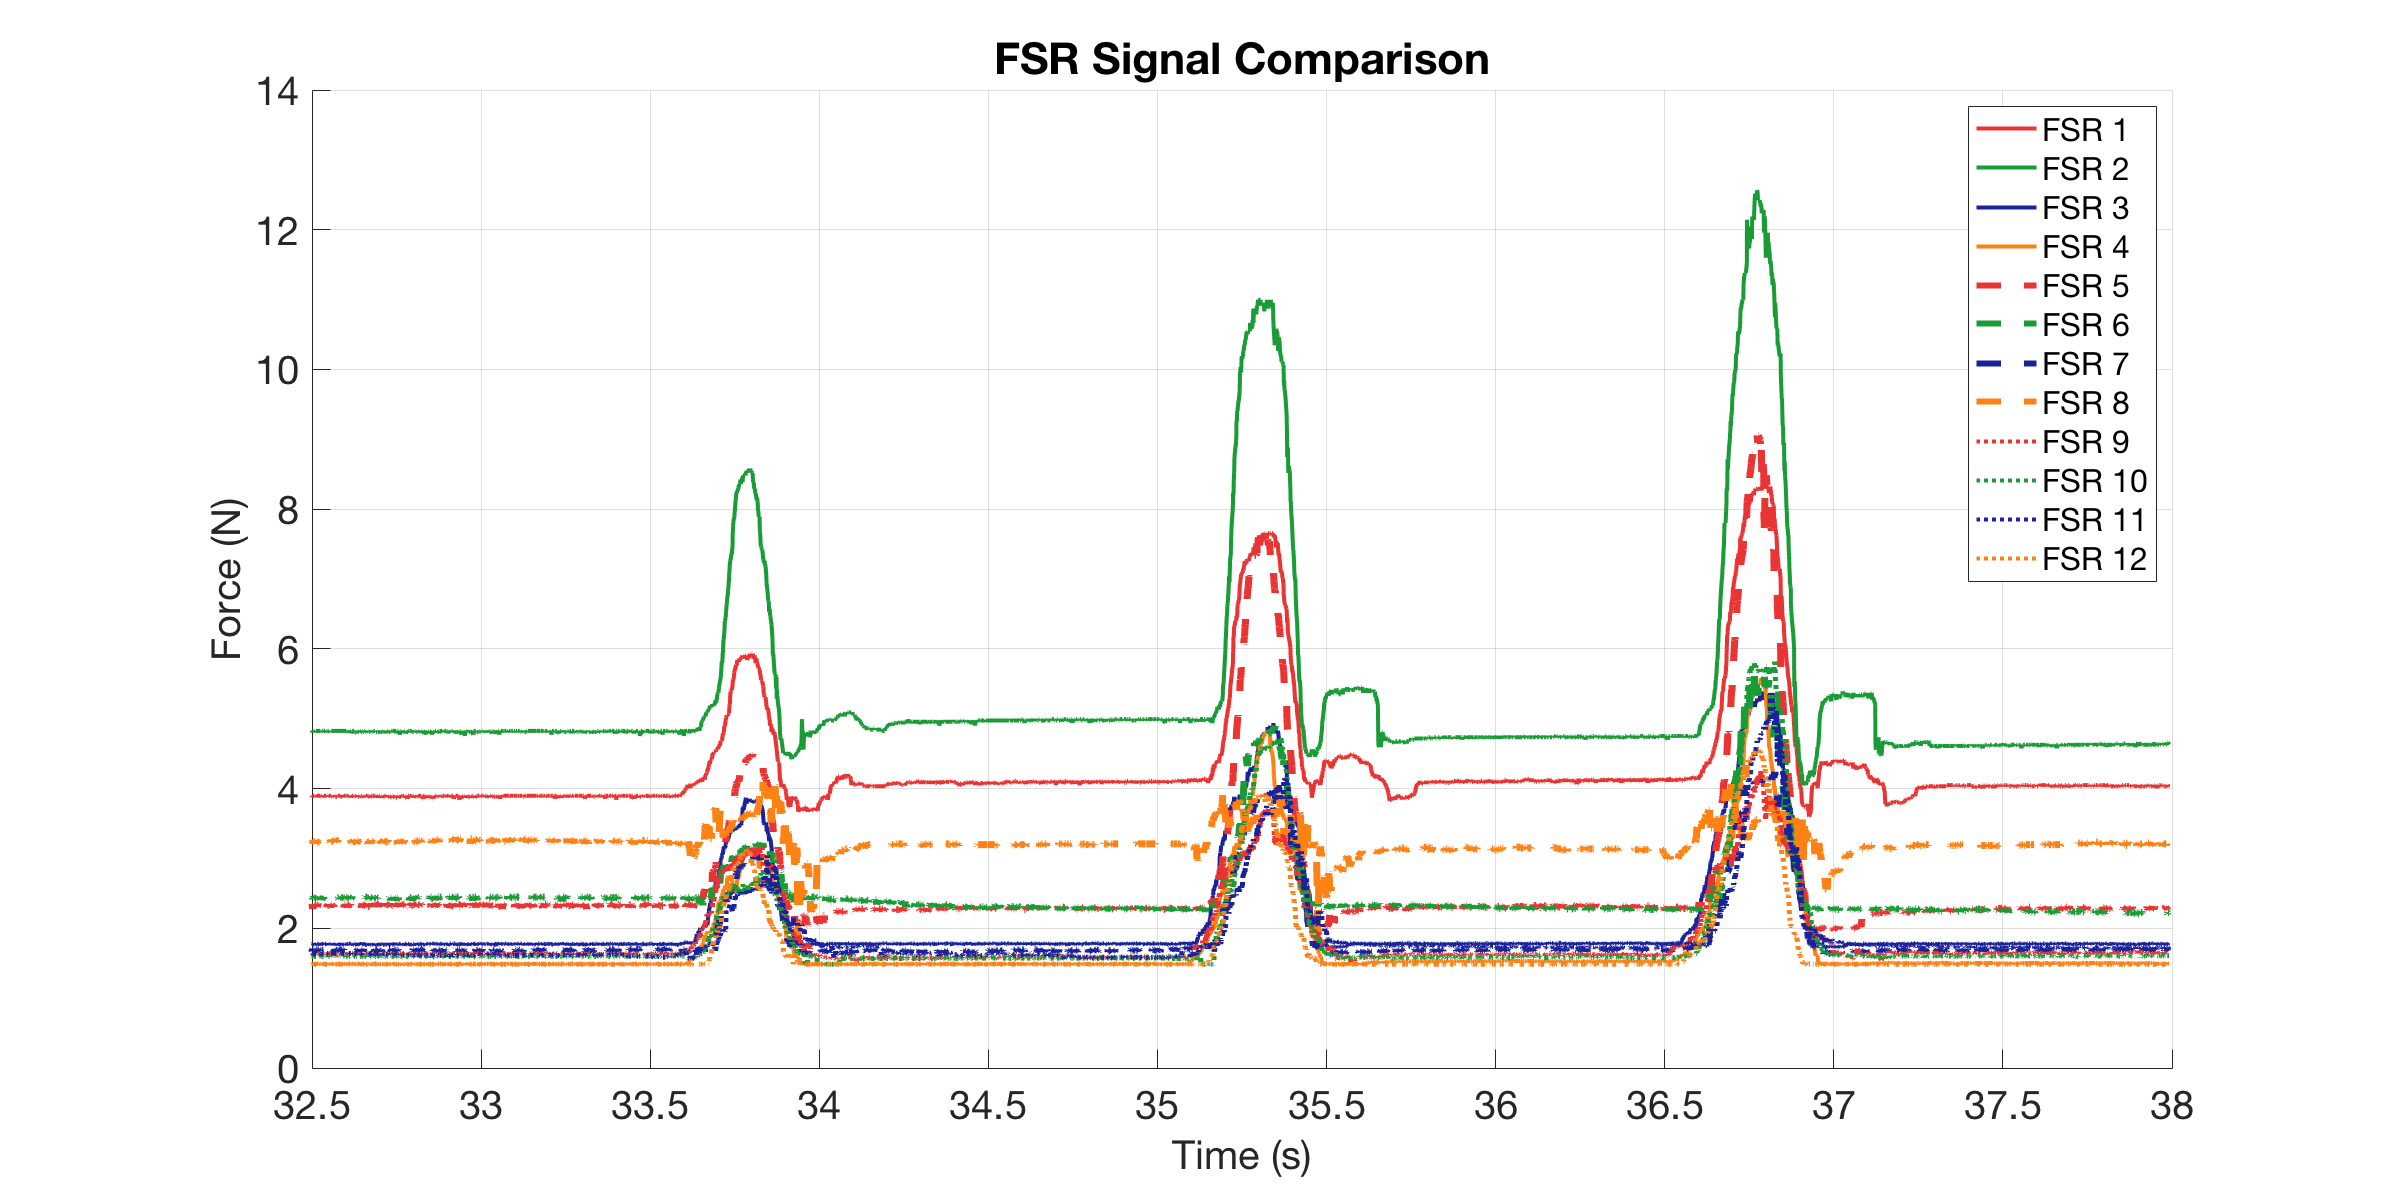

Data behind this chart, as committed beside it:
0, 3.8979, 4.8257, 1.7771, 1.4913, 2.3119, 2.4574, 1.6977, 3.2214, 1.6279, 1.5972, 1.6341, 1.4856
0.002834, 3.898, 4.826, 1.77, 1.491, 2.33, 2.448, 1.691, 3.234, 1.628, 1.597, 1.634, 1.486
0.004069, 3.883, 4.826, 1.764, 1.491, 2.294, 2.448, 1.685, 3.258, 1.622, 1.603, 1.634, 1.486
0.004557, 3.883, 4.826, 1.791, 1.486, 2.338, 2.448, 1.698, 3.246, 1.628, 1.603, 1.634, 1.491
0.005046, 3.883, 4.826, 1.791, 1.486, 2.348, 2.439, 1.691, 3.209, 1.628, 1.603, 1.64, 1.486
0.005633, 3.883, 4.826, 1.777, 1.491, 2.33, 2.448, 1.672, 3.246, 1.628, 1.603, 1.64, 1.486
0.006616, 3.883, 4.807, 1.764, 1.486, 2.338, 2.439, 1.698, 3.221, 1.628, 1.603, 1.634, 1.491
0.007617, 3.898, 4.807, 1.764, 1.491, 2.312, 2.448, 1.685, 3.234, 1.622, 1.603, 1.628, 1.486
0.008616, 3.898, 4.826, 1.777, 1.486, 2.33, 2.448, 1.691, 3.234, 1.64, 1.597, 1.64, 1.486
0.009616, 3.898, 4.826, 1.777, 1.486, 2.321, 2.448, 1.698, 3.234, 1.622, 1.603, 1.64, 1.486
0.01063, 3.883, 4.807, 1.777, 1.491, 2.338, 2.439, 1.672, 3.246, 1.628, 1.597, 1.64, 1.486
0.01162, 3.898, 4.826, 1.777, 1.491, 2.277, 2.429, 1.698, 3.221, 1.622, 1.597, 1.634, 1.491
0.01262, 3.898, 4.807, 1.784, 1.486, 2.303, 2.439, 1.685, 3.221, 1.628, 1.597, 1.634, 1.486
0.0139, 3.898, 4.826, 1.764, 1.486, 2.321, 2.439, 1.698, 3.221, 1.622, 1.603, 1.634, 1.486
0.01462, 3.898, 4.826, 1.764, 1.491, 2.312, 2.448, 1.698, 3.246, 1.628, 1.597, 1.634, 1.491
0.01562, 3.898, 4.807, 1.764, 1.491, 2.338, 2.439, 1.685, 3.234, 1.634, 1.597, 1.634, 1.486
0.01663, 3.883, 4.826, 1.784, 1.491, 2.33, 2.439, 1.685, 3.258, 1.628, 1.597, 1.634, 1.486
0.01763, 3.898, 4.826, 1.777, 1.491, 2.33, 2.429, 1.678, 3.209, 1.634, 1.597, 1.634, 1.486
0.01862, 3.898, 4.807, 1.764, 1.486, 2.338, 2.429, 1.672, 3.246, 1.628, 1.597, 1.634, 1.486
0.0218, 3.883, 4.826, 1.777, 1.486, 2.338, 2.429, 1.691, 3.258, 1.634, 1.597, 1.634, 1.486
0.02375, 3.898, 4.826, 1.757, 1.486, 2.303, 2.439, 1.691, 3.246, 1.622, 1.597, 1.628, 1.491
0.02423, 3.898, 4.826, 1.777, 1.486, 2.348, 2.448, 1.698, 3.234, 1.628, 1.597, 1.628, 1.491
0.02473, 3.898, 4.826, 1.784, 1.491, 2.348, 2.439, 1.685, 3.221, 1.622, 1.597, 1.634, 1.491
0.02562, 3.898, 4.826, 1.777, 1.491, 2.33, 2.448, 1.698, 3.221, 1.628, 1.597, 1.634, 1.491
0.02663, 3.898, 4.826, 1.777, 1.491, 2.321, 2.429, 1.685, 3.246, 1.622, 1.603, 1.634, 1.486
0.02762, 3.898, 4.826, 1.777, 1.491, 2.348, 2.448, 1.685, 3.234, 1.628, 1.591, 1.634, 1.491
0.02862, 3.898, 4.826, 1.77, 1.486, 2.33, 2.439, 1.691, 3.234, 1.628, 1.597, 1.634, 1.486
0.03204, 3.898, 4.826, 1.784, 1.491, 2.338, 2.42, 1.698, 3.234, 1.628, 1.603, 1.634, 1.491
0.03365, 3.898, 4.826, 1.75, 1.486, 2.321, 2.429, 1.691, 3.246, 1.634, 1.603, 1.628, 1.486
0.03415, 3.898, 4.826, 1.777, 1.491, 2.303, 2.439, 1.678, 3.234, 1.634, 1.597, 1.628, 1.486
0.03466, 3.898, 4.826, 1.791, 1.491, 2.33, 2.439, 1.685, 3.258, 1.628, 1.597, 1.634, 1.486
0.03562, 3.883, 4.807, 1.777, 1.491, 2.348, 2.429, 1.685, 3.258, 1.628, 1.597, 1.634, 1.491
0.03663, 3.883, 4.826, 1.777, 1.486, 2.348, 2.448, 1.698, 3.258, 1.634, 1.603, 1.628, 1.486
0.03762, 3.898, 4.807, 1.757, 1.491, 2.303, 2.439, 1.691, 3.246, 1.634, 1.597, 1.628, 1.486
0.03863, 3.883, 4.826, 1.777, 1.491, 2.33, 2.411, 1.685, 3.258, 1.634, 1.597, 1.628, 1.486
0.04201, 3.898, 4.826, 1.777, 1.486, 2.312, 2.439, 1.685, 3.258, 1.622, 1.597, 1.628, 1.486
0.04377, 3.883, 4.807, 1.764, 1.486, 2.321, 2.448, 1.685, 3.258, 1.628, 1.597, 1.628, 1.486
0.04426, 3.883, 4.826, 1.784, 1.486, 2.294, 2.42, 1.698, 3.283, 1.634, 1.597, 1.628, 1.486
0.04475, 3.898, 4.826, 1.784, 1.486, 2.312, 2.448, 1.678, 3.258, 1.64, 1.597, 1.628, 1.491
0.04562, 3.898, 4.826, 1.777, 1.491, 2.321, 2.439, 1.672, 3.258, 1.64, 1.597, 1.628, 1.491
0.04663, 3.898, 4.826, 1.784, 1.491, 2.294, 2.448, 1.678, 3.246, 1.634, 1.597, 1.628, 1.486
0.04762, 3.898, 4.826, 1.777, 1.486, 2.303, 2.439, 1.691, 3.234, 1.634, 1.597, 1.628, 1.486
0.04863, 3.898, 4.826, 1.777, 1.491, 2.338, 2.439, 1.698, 3.221, 1.628, 1.603, 1.622, 1.486
0.05191, 3.898, 4.807, 1.777, 1.486, 2.338, 2.448, 1.678, 3.246, 1.647, 1.597, 1.628, 1.486
0.0539, 3.883, 4.826, 1.764, 1.486, 2.294, 2.439, 1.691, 3.246, 1.64, 1.597, 1.634, 1.486
0.05439, 3.898, 4.826, 1.784, 1.486, 2.321, 2.429, 1.698, 3.234, 1.634, 1.591, 1.634, 1.486
0.05488, 3.898, 4.826, 1.764, 1.486, 2.348, 2.439, 1.691, 3.246, 1.634, 1.603, 1.64, 1.486
0.05562, 3.883, 4.826, 1.757, 1.491, 2.312, 2.439, 1.691, 3.234, 1.634, 1.597, 1.64, 1.486
0.05662, 3.898, 4.807, 1.784, 1.486, 2.33, 2.439, 1.685, 3.258, 1.64, 1.603, 1.64, 1.491
0.05763, 3.883, 4.826, 1.777, 1.491, 2.338, 2.42, 1.672, 3.258, 1.64, 1.603, 1.634, 1.486
0.05862, 3.898, 4.826, 1.77, 1.486, 2.33, 2.439, 1.685, 3.271, 1.634, 1.597, 1.64, 1.491
0.05962, 3.898, 4.826, 1.777, 1.486, 2.312, 2.448, 1.698, 3.258, 1.634, 1.597, 1.64, 1.486
0.06063, 3.898, 4.807, 1.777, 1.491, 2.338, 2.42, 1.698, 3.258, 1.628, 1.597, 1.64, 1.491
0.06162, 3.898, 4.807, 1.764, 1.491, 2.321, 2.439, 1.691, 3.258, 1.64, 1.597, 1.634, 1.486
0.06262, 3.898, 4.826, 1.777, 1.486, 2.338, 2.439, 1.678, 3.234, 1.64, 1.603, 1.64, 1.491
0.06374, 3.898, 4.807, 1.764, 1.491, 2.303, 2.429, 1.685, 3.246, 1.64, 1.597, 1.64, 1.486
0.06461, 3.898, 4.826, 1.777, 1.491, 2.294, 2.439, 1.672, 3.258, 1.653, 1.603, 1.64, 1.486
0.06561, 3.898, 4.807, 1.777, 1.486, 2.33, 2.429, 1.691, 3.234, 1.634, 1.597, 1.647, 1.491
0.06661, 3.883, 4.826, 1.764, 1.486, 2.303, 2.448, 1.672, 3.234, 1.628, 1.591, 1.64, 1.491
0.06763, 3.883, 4.826, 1.777, 1.491, 2.338, 2.439, 1.666, 3.271, 1.628, 1.603, 1.64, 1.486
0.06863, 3.883, 4.826, 1.784, 1.491, 2.338, 2.429, 1.678, 3.246, 1.634, 1.603, 1.64, 1.486
... 4,761 more rows
